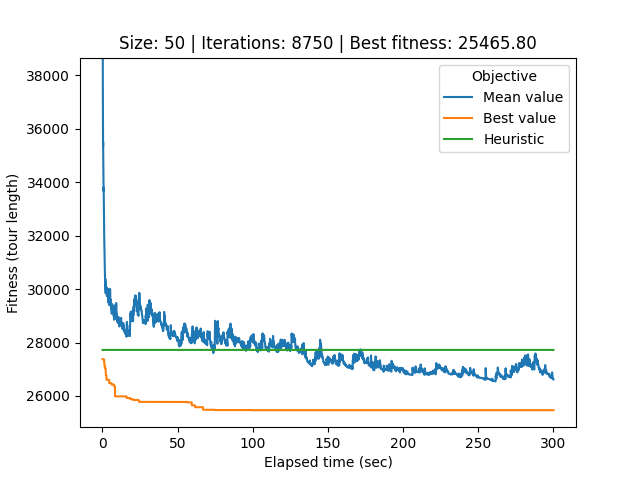

The table this chart was drawn from, first rows:
# Student number: r0758170
# Iteration, Elapsed time, Mean value, Best value, Cycle
0, 0.08447, 66749, 27377, 0, 26, 32, 17, 40, 34, 33, 44, 12, 25, 39, 21, 37, 29, 20, 49, 22, 6, 9, 30
1, 0.1123, 47852, 27377, 0, 26, 32, 17, 40, 34, 33, 44, 12, 25, 39, 21, 37, 29, 20, 49, 22, 6, 9, 30
2, 0.1421, 41294, 27377, 0, 26, 32, 17, 40, 34, 33, 44, 12, 25, 39, 21, 37, 29, 20, 49, 22, 6, 9, 30
3, 0.17, 39999, 27377, 0, 26, 32, 17, 40, 34, 33, 44, 12, 25, 39, 21, 37, 29, 20, 49, 22, 6, 9, 30
4, 0.1977, 38676, 27377, 0, 26, 32, 17, 40, 34, 33, 44, 12, 25, 39, 21, 37, 29, 20, 49, 22, 6, 9, 30
5, 0.2306, 38667, 27377, 47, 42, 11, 3, 19, 38, 10, 13, 7, 41, 14, 1, 24, 18, 45, 31, 2, 36, 23, 28
6, 0.2619, 38068, 27377, 47, 42, 11, 3, 19, 38, 10, 13, 7, 41, 14, 1, 24, 18, 45, 31, 2, 36, 23, 28
7, 0.2904, 37478, 27377, 47, 42, 11, 3, 19, 38, 10, 13, 7, 41, 14, 1, 24, 18, 45, 31, 2, 36, 23, 28
8, 0.3192, 36977, 27377, 47, 42, 11, 3, 19, 38, 10, 13, 7, 41, 14, 1, 24, 18, 45, 31, 2, 36, 23, 28
9, 0.3497, 36560, 27377, 47, 42, 11, 3, 19, 38, 10, 13, 7, 41, 14, 1, 24, 18, 45, 31, 2, 36, 23, 28
10, 0.3803, 36021, 27377, 47, 42, 11, 3, 19, 38, 10, 13, 7, 41, 14, 1, 24, 18, 45, 31, 2, 36, 23, 28
11, 0.4089, 35920, 27377, 47, 42, 11, 3, 19, 38, 10, 13, 7, 41, 14, 1, 24, 18, 45, 31, 2, 36, 23, 28
12, 0.4363, 35336, 27377, 47, 42, 11, 3, 19, 38, 10, 13, 7, 41, 14, 1, 24, 18, 45, 31, 2, 36, 23, 28
13, 0.4663, 35510, 27377, 47, 42, 11, 3, 19, 38, 10, 13, 7, 41, 14, 1, 24, 18, 45, 31, 2, 36, 23, 28
14, 0.4958, 35325, 27377, 47, 42, 11, 3, 19, 38, 10, 13, 7, 41, 14, 1, 24, 18, 45, 31, 2, 36, 23, 28
15, 0.5243, 35269, 27377, 47, 42, 11, 3, 19, 38, 10, 13, 7, 41, 14, 1, 24, 18, 45, 31, 2, 36, 23, 28
16, 0.5517, 35269, 27377, 47, 42, 11, 3, 19, 38, 10, 13, 7, 41, 14, 1, 24, 18, 45, 31, 2, 36, 23, 28
17, 0.5791, 35235, 27377, 47, 42, 11, 3, 19, 38, 10, 13, 7, 41, 14, 1, 24, 18, 45, 31, 2, 36, 23, 28
18, 0.6077, 34937, 27377, 47, 42, 11, 3, 19, 38, 10, 13, 7, 41, 14, 1, 24, 18, 45, 31, 2, 36, 23, 28
19, 0.6354, 34496, 27377, 47, 42, 11, 3, 19, 38, 10, 13, 7, 41, 14, 1, 24, 18, 45, 31, 2, 36, 23, 28
20, 0.6642, 34496, 27377, 47, 42, 11, 3, 19, 38, 10, 13, 7, 41, 14, 1, 24, 18, 45, 31, 2, 36, 23, 28
21, 0.696, 34222, 27377, 47, 42, 11, 3, 19, 38, 10, 13, 7, 41, 14, 1, 24, 18, 45, 31, 2, 36, 23, 28
22, 0.7265, 34179, 27377, 47, 42, 11, 3, 19, 38, 10, 13, 7, 41, 14, 1, 24, 18, 45, 31, 2, 36, 23, 28
23, 0.7553, 34032, 27377, 47, 42, 11, 3, 19, 38, 10, 13, 7, 41, 14, 1, 24, 18, 45, 31, 2, 36, 23, 28
24, 0.7838, 33672, 27377, 47, 42, 11, 3, 19, 38, 10, 13, 7, 41, 14, 1, 24, 18, 45, 31, 2, 36, 23, 28
25, 0.8117, 33809, 27346, 8, 46, 35, 16, 4, 15, 47, 42, 11, 3, 19, 38, 10, 13, 7, 41, 14, 1, 24, 18
26, 0.8391, 33713, 27346, 8, 46, 35, 16, 4, 15, 47, 42, 11, 3, 19, 38, 10, 13, 7, 41, 14, 1, 24, 18
27, 0.8665, 33614, 27346, 8, 46, 35, 16, 4, 15, 47, 42, 11, 3, 19, 38, 10, 13, 7, 41, 14, 1, 24, 18
28, 0.8952, 33397, 27346, 8, 46, 35, 16, 4, 15, 47, 42, 11, 3, 19, 38, 10, 13, 7, 41, 14, 1, 24, 18
29, 0.9246, 33152, 27346, 8, 46, 35, 16, 4, 15, 47, 42, 11, 3, 19, 38, 10, 13, 7, 41, 14, 1, 24, 18
30, 0.9542, 33126, 27346, 8, 46, 35, 16, 4, 15, 47, 42, 11, 3, 19, 38, 10, 13, 7, 41, 14, 1, 24, 18
31, 0.9817, 33040, 27346, 8, 46, 35, 16, 4, 15, 47, 42, 11, 3, 19, 38, 10, 13, 7, 41, 14, 1, 24, 18
32, 1.012, 32909, 27346, 0, 26, 32, 17, 40, 34, 33, 44, 12, 25, 39, 21, 37, 29, 20, 49, 22, 6, 43, 30
33, 1.039, 32763, 27346, 0, 26, 32, 17, 40, 34, 33, 44, 12, 25, 39, 21, 37, 29, 20, 49, 22, 6, 43, 30
34, 1.067, 32667, 27346, 0, 26, 32, 17, 40, 34, 33, 44, 12, 25, 39, 21, 37, 29, 20, 49, 22, 6, 43, 30
35, 1.096, 32366, 27346, 0, 26, 32, 17, 40, 34, 33, 44, 12, 25, 39, 21, 37, 29, 20, 49, 22, 6, 43, 30
36, 1.127, 32282, 27346, 0, 26, 32, 17, 40, 34, 33, 44, 12, 25, 39, 21, 37, 29, 20, 49, 22, 6, 43, 30
37, 1.156, 32143, 27262, 16, 4, 15, 47, 42, 11, 3, 19, 38, 10, 13, 7, 41, 14, 1, 18, 24, 45, 31, 2
38, 1.187, 31990, 27262, 16, 4, 15, 47, 42, 11, 3, 19, 38, 10, 13, 7, 41, 14, 1, 18, 24, 45, 31, 2
39, 1.215, 31896, 27262, 16, 4, 15, 47, 42, 11, 3, 19, 38, 10, 13, 7, 41, 14, 1, 18, 24, 45, 31, 2
40, 1.244, 31786, 27262, 16, 4, 15, 47, 42, 11, 3, 19, 38, 10, 13, 7, 41, 14, 1, 18, 24, 45, 31, 2
41, 1.271, 31751, 27262, 13, 7, 41, 14, 1, 18, 24, 45, 31, 2, 36, 23, 28, 27, 0, 26, 32, 17, 40, 34
42, 1.302, 31663, 27195, 21, 40, 34, 33, 44, 12, 25, 23, 36, 28, 27, 32, 0, 26, 17, 39, 22, 49, 6, 20
43, 1.332, 31476, 27123, 17, 39, 22, 49, 6, 20, 43, 30, 9, 48, 5, 8, 46, 35, 16, 4, 15, 47, 42, 11
44, 1.361, 31363, 27123, 17, 39, 22, 49, 6, 20, 43, 30, 9, 48, 5, 8, 46, 35, 16, 4, 15, 47, 42, 11
45, 1.389, 31253, 27123, 17, 39, 22, 49, 6, 20, 43, 30, 9, 48, 5, 8, 46, 35, 16, 4, 15, 47, 42, 11
46, 1.416, 31251, 27123, 17, 39, 22, 49, 6, 20, 43, 30, 9, 48, 5, 8, 46, 35, 16, 4, 15, 47, 42, 11
47, 1.444, 31164, 27123, 17, 39, 22, 49, 6, 20, 43, 30, 9, 48, 5, 8, 46, 35, 16, 4, 15, 47, 42, 11
48, 1.472, 30973, 27123, 17, 39, 22, 49, 6, 20, 43, 30, 9, 48, 5, 8, 46, 35, 16, 4, 15, 47, 42, 11
49, 1.501, 30973, 27123, 17, 39, 22, 49, 6, 20, 43, 30, 9, 48, 5, 8, 46, 35, 16, 4, 15, 47, 42, 11
50, 1.532, 30920, 27123, 15, 47, 42, 11, 3, 19, 38, 10, 13, 7, 41, 14, 1, 24, 18, 45, 2, 31, 29, 37
51, 1.56, 30670, 27123, 15, 47, 42, 11, 3, 19, 38, 10, 13, 7, 41, 14, 1, 24, 18, 45, 2, 31, 29, 37
52, 1.588, 30553, 27123, 15, 47, 42, 11, 3, 19, 38, 10, 13, 7, 41, 14, 1, 24, 18, 45, 2, 31, 29, 37
53, 1.616, 30516, 27123, 15, 47, 42, 11, 3, 19, 38, 10, 13, 7, 41, 14, 1, 24, 18, 45, 2, 31, 29, 37
54, 1.644, 30510, 27039, 34, 33, 44, 12, 25, 36, 23, 28, 27, 32, 0, 26, 17, 39, 22, 49, 6, 20, 43, 30
55, 1.673, 30489, 27039, 8, 46, 35, 16, 4, 15, 47, 42, 11, 3, 19, 38, 10, 13, 7, 41, 14, 1, 18, 24
56, 1.701, 30455, 27039, 11, 3, 19, 38, 10, 13, 7, 41, 14, 1, 18, 24, 45, 2, 31, 29, 37, 21, 40, 34
57, 1.733, 30413, 27039, 11, 3, 19, 38, 10, 13, 7, 41, 14, 1, 18, 24, 45, 2, 31, 29, 37, 21, 40, 34
58, 1.763, 30209, 27039, 11, 3, 19, 38, 10, 13, 7, 41, 14, 1, 18, 24, 45, 2, 31, 29, 37, 21, 40, 34
... 8,691 more rows
